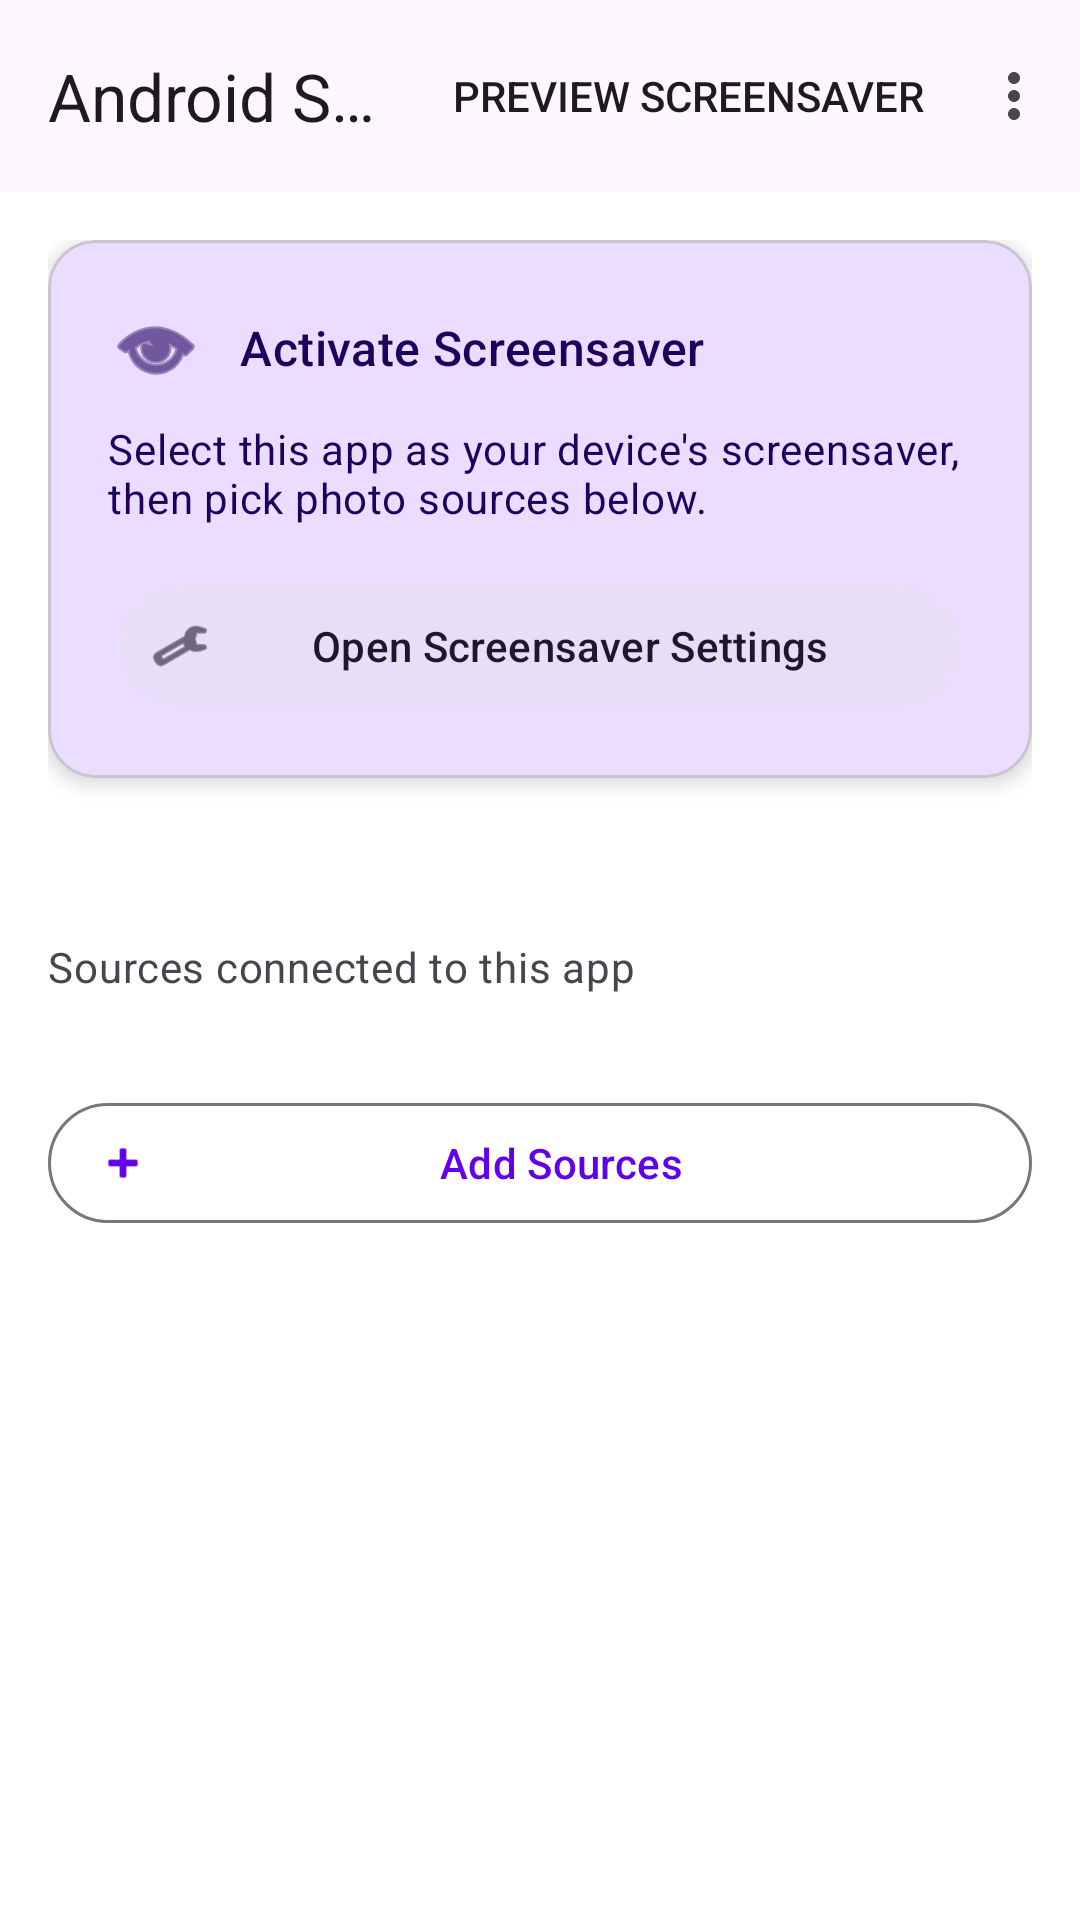

Layout XML and referenced resources for this Android screen:
<!-- AndroidManifest.xml: activity theme Theme.AndroidScreensaver -->
<!-- res/layout/activity_main.xml -->
<?xml version="1.0" encoding="utf-8"?>
<androidx.coordinatorlayout.widget.CoordinatorLayout xmlns:android="http://schemas.android.com/apk/res/android"
    xmlns:app="http://schemas.android.com/apk/res-auto"
    xmlns:tools="http://schemas.android.com/tools"
    android:layout_width="match_parent"
    android:layout_height="match_parent"
    android:fitsSystemWindows="true"
    tools:context=".ui.main.MainActivity">

    <com.google.android.material.appbar.AppBarLayout
        android:layout_width="match_parent"
        android:layout_height="wrap_content"
        android:fitsSystemWindows="true">

        <com.google.android.material.appbar.MaterialToolbar
            android:id="@+id/toolbar"
            android:layout_width="match_parent"
            android:layout_height="?attr/actionBarSize"
            android:background="?attr/colorSurface"
            app:title="@string/app_name"
            app:menu="@menu/menu_main" />

    </com.google.android.material.appbar.AppBarLayout>

    <androidx.core.widget.NestedScrollView
        android:layout_width="match_parent"
        android:layout_height="match_parent"
        android:fillViewport="true"
        app:layout_behavior="@string/appbar_scrolling_view_behavior">

        <LinearLayout
            android:layout_width="match_parent"
            android:layout_height="wrap_content"
            android:orientation="vertical"
            android:padding="16dp">

            
            <com.google.android.material.card.MaterialCardView
                android:id="@+id/card_activation"
                android:layout_width="match_parent"
                android:layout_height="wrap_content"
                android:layout_marginBottom="16dp"
                app:cardBackgroundColor="?attr/colorPrimaryContainer"
                app:cardElevation="4dp"
                app:cardCornerRadius="16dp">

                <LinearLayout
                    android:layout_width="match_parent"
                    android:layout_height="wrap_content"
                    android:orientation="vertical"
                    android:padding="20dp">

                    <LinearLayout
                        android:layout_width="match_parent"
                        android:layout_height="wrap_content"
                        android:orientation="horizontal"
                        android:gravity="center_vertical"
                        android:layout_marginBottom="8dp">

                        <ImageView
                            android:layout_width="32dp"
                            android:layout_height="32dp"
                            android:src="@android:drawable/ic_menu_view"
                            android:contentDescription="@null"
                            android:layout_marginEnd="12dp"
                            app:tint="?attr/colorOnPrimaryContainer" />

                        <TextView
                            android:layout_width="wrap_content"
                            android:layout_height="wrap_content"
                            android:text="Activate Screensaver"
                            android:textAppearance="?attr/textAppearanceTitleMedium"
                            android:textColor="?attr/colorOnPrimaryContainer" />

                    </LinearLayout>

                    <TextView
                        android:layout_width="wrap_content"
                        android:layout_height="wrap_content"
                        android:text="Select this app as your device's screensaver, then pick photo sources below."
                        android:textAppearance="?attr/textAppearanceBodyMedium"
                        android:textColor="?attr/colorOnPrimaryContainer"
                        android:layout_marginBottom="16dp" />

                    <com.google.android.material.button.MaterialButton
                        android:id="@+id/btn_activate_screensaver"
                        android:layout_width="match_parent"
                        android:layout_height="wrap_content"
                        android:text="Open Screensaver Settings"
                        app:icon="@android:drawable/ic_menu_preferences"
                        style="@style/Widget.Material3.Button.IconButton.Filled.Tonal" />

                </LinearLayout>

            </com.google.android.material.card.MaterialCardView>

            
            <TextView
                android:id="@+id/tv_header"
                android:layout_width="wrap_content"
                android:layout_height="wrap_content"
                android:text="Your Sources"
                android:textAppearance="?attr/textAppearanceTitleLarge"
                android:layout_marginBottom="8dp"
                android:alpha="0"
                android:translationY="-20dp" />

            
            <TextView
                android:id="@+id/tv_sources_subtitle"
                android:layout_width="wrap_content"
                android:layout_height="wrap_content"
                android:text="Sources connected to this app"
                android:textAppearance="?attr/textAppearanceBodyMedium"
                android:textColor="?android:attr/textColorSecondary"
                android:layout_marginBottom="16dp" />

            
            <LinearLayout
                android:id="@+id/connected_sources_container"
                android:layout_width="match_parent"
                android:layout_height="wrap_content"
                android:orientation="vertical" />

            
            <com.google.android.material.button.MaterialButton
                android:id="@+id/btn_add_sources"
                android:layout_width="match_parent"
                android:layout_height="wrap_content"
                android:layout_marginTop="16dp"
                android:text="Add Sources"
                app:icon="@android:drawable/ic_input_add"
                style="@style/Widget.Material3.Button.OutlinedButton.Icon" />

        </LinearLayout>

    </androidx.core.widget.NestedScrollView>

</androidx.coordinatorlayout.widget.CoordinatorLayout>
<!-- resources referenced by this layout -->
<resources>
  <string name="app_name">Android Screensaver</string>
  <style name="Theme.AndroidScreensaver" parent="Theme.Material3.Light.NoActionBar">
          
          <item name="colorPrimary">@color/primary</item>
          <item name="colorPrimaryVariant">@color/primary_dark</item>
          <item name="colorOnPrimary">@color/on_primary</item>
          
          <item name="colorSecondary">@color/secondary</item>
          <item name="colorSecondaryVariant">@color/secondary_dark</item>
          <item name="colorOnSecondary">@color/on_secondary</item>
          
          <item name="android:statusBarColor">@color/primary_dark</item>
          
          <item name="android:windowBackground">@color/background</item>
      </style>
  <color name="primary">#6200EE</color>
  <color name="primary_dark">#3700B3</color>
  <color name="on_primary">#FFFFFF</color>
  <color name="secondary">#03DAC6</color>
  <color name="secondary_dark">#018786</color>
  <color name="on_secondary">#000000</color>
  <color name="background">#FFFFFF</color>
</resources>
